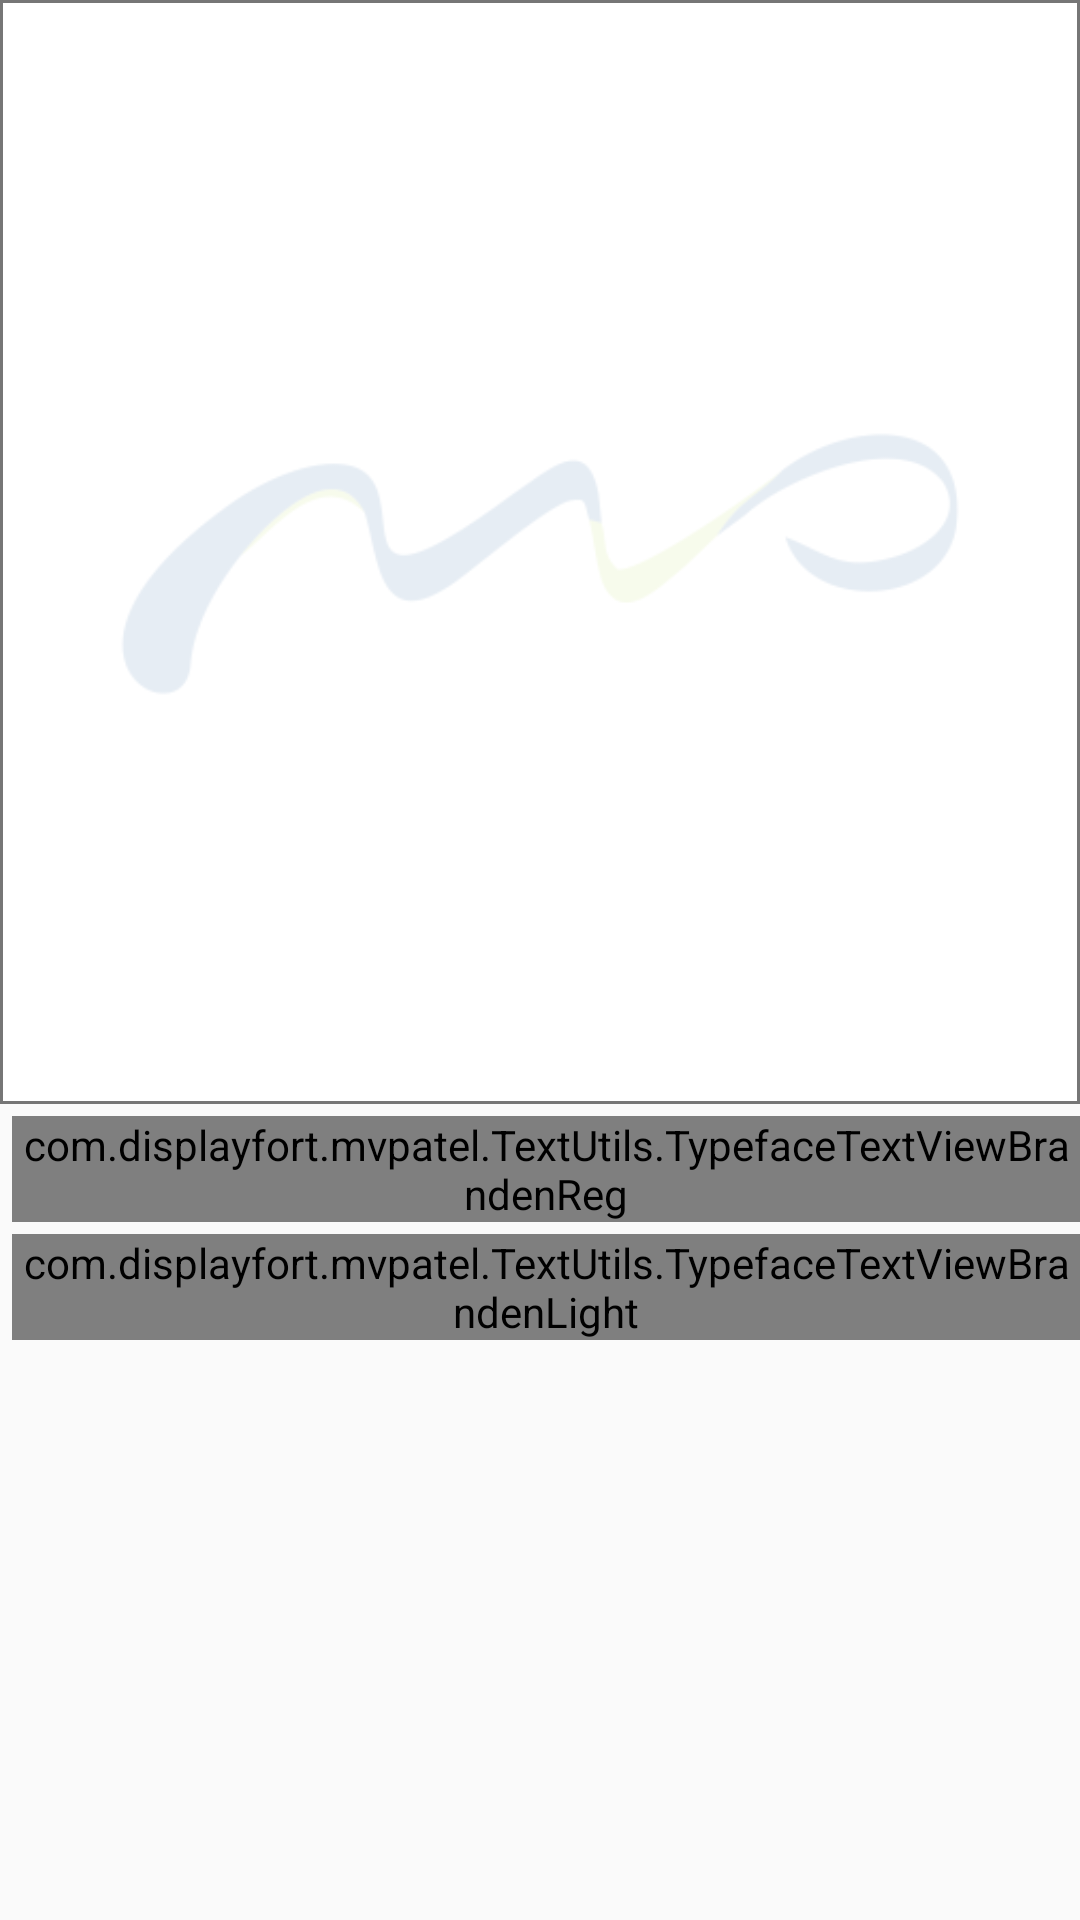

Here is an Android app screen rendered from its layout file. Give the layout XML and the strings, colors and styles it references.
<!-- AndroidManifest.xml: application theme AppTheme -->
<!-- res/layout/product_list_item.xml -->
<?xml version="1.0" encoding="utf-8"?>
<LinearLayout xmlns:android="http://schemas.android.com/apk/res/android"
    xmlns:app="http://schemas.android.com/apk/res-auto"
    android:layout_width="wrap_content"
    android:layout_height="wrap_content"
    android:layout_marginLeft="4.0dip"
    android:layout_marginTop="8.0dip"
    android:layout_marginRight="4.0dip"
    android:background="?android:attr/selectableItemBackground"
    android:orientation="vertical">

    <FrameLayout
        android:id="@+id/img_pager_itemLayout"
        android:layout_width="wrap_content"
        android:layout_height="wrap_content"
        android:background="@drawable/image_background_box"
        android:padding="2dp">

        <ImageView
            android:id="@+id/img_pager_item_iv"
            android:layout_width="wrap_content"
            android:layout_height="wrap_content"
            android:layout_marginTop="8.0dip"
            android:adjustViewBounds="true"

            android:clickable="false"
            android:minWidth="170.0dip"
            android:minHeight="170.0dip"
            android:scaleType="fitCenter"
            android:src="@drawable/dummy_image" />

        <ImageView
            android:id="@+id/newArrivalImageView_iv"
            android:layout_width="wrap_content"
            android:layout_height="wrap_content"
            android:layout_gravity="center|left|top"
            android:layout_marginTop="6.0dip"
            android:adjustViewBounds="true"
            android:scaleType="fitXY"
            android:src="@drawable/newarrival"
            android:visibility="invisible" />
    </FrameLayout>

    <com.displayfort.mvpatel.TextUtils.TypefaceTextViewBrandenReg
        android:id="@+id/productNameTextView_tv"
        android:layout_width="wrap_content"
        android:layout_height="wrap_content"
        android:layout_marginLeft="4.0dip"
        android:layout_marginTop="4.0dip"
        android:textColor="@color/text_color"
        android:textSize="14.0sp" />

    <com.displayfort.mvpatel.TextUtils.TypefaceTextViewBrandenLight
        android:id="@+id/productCodeTextView"
        android:layout_width="wrap_content"
        android:layout_height="wrap_content"
        android:layout_marginLeft="4.0dip"
        android:layout_marginTop="4.0dip"
        android:textColor="@color/theme"
        android:textSize="12.0sp" />
</LinearLayout>
<!-- resources referenced by this layout -->
<resources>
  <color name="text_color">#3e3e3e</color>
  <color name="theme">#0F4C8D</color>
  <!-- drawable dummy_image: png bitmap (drawable, 11840 bytes) -->
  <!-- drawable image_background_box (drawable) -->
  <?xml version="1.0" encoding="utf-8"?>
  <selector xmlns:android="http://schemas.android.com/apk/res/android">
      <item android:state_pressed="true">
          <shape android:shape="rectangle">
              <solid android:color="@color/white" />
              <stroke android:width="1dp" android:color="@color/gray" />
  
          </shape>
      </item>  
  
      <item>
          <shape android:shape="rectangle">
              <solid android:color="@color/white" />
              <stroke android:width="1dp" android:color="@color/gray" />
          </shape>
      </item>
  </selector>
  <!-- drawable newarrival (drawable) -->
  <?xml version="1.0" encoding="utf-8"?>
  <vector android:height="24.0dip" android:width="24.0dip" android:viewportWidth="40.0" android:viewportHeight="40.0"
    xmlns:android="http://schemas.android.com/apk/res/android">
      <path android:fillColor="#ff000000" android:pathData="M0,11.16h27.09c6.75,0.61 10.12,3.71 10.12,9.3s-3.38,8.69 -10.12,9.3H0V11.16z" />
      <path android:fillColor="#ff5cc0c9" android:pathData="M0,11.16h27.09c6.75,0.61 10.12,3.71 10.12,9.3s-3.38,8.69 -10.12,9.3H0V11.16z" />
      <path android:fillColor="#ffffffff" android:pathData="M13.28,24.19H10.76l-2.6,-5.24H8.12c0.06,0.82 0.09,1.45 0.09,1.89v3.35H6.51v-7.44H9.02l2.59,5.17h0.03c-0.05,-0.75 -0.07,-1.35 -0.07,-1.81v-3.37h1.71V24.19z" />
      <path android:fillColor="#ffffffff" android:pathData="M19.53,24.19l-4.22,0l0,-7.44l4.22,0l0,1.61l-2.3,0l0,1.17l2.13,0l0,1.61l-2.13,0l0,1.4l2.3,0z" />
      <path android:fillColor="#ffffffff" android:pathData="M28.95,24.19h-2.27l-0.68,-3.24c-0.03,-0.14 -0.08,-0.41 -0.15,-0.81c-0.07,-0.4 -0.12,-0.74 -0.15,-1.01c-0.03,0.22 -0.07,0.5 -0.13,0.82s-0.12,0.63 -0.17,0.9s-0.29,1.39 -0.71,3.34h-2.27l-1.76,-7.44h1.85l0.77,3.73c0.17,0.82 0.29,1.48 0.36,1.97c0.04,-0.35 0.12,-0.82 0.23,-1.41c0.11,-0.59 0.21,-1.09 0.31,-1.48l0.63,-2.82h1.78l0.61,2.82c0.1,0.45 0.21,0.97 0.32,1.56c0.11,0.59 0.18,1.03 0.21,1.32c0.04,-0.38 0.16,-1.03 0.35,-1.96l0.79,-3.74h1.85L28.95,24.19z" />
  </vector>
  <style name="AppTheme" parent="Theme.AppCompat.Light.NoActionBar">
          
          <item name="colorPrimary">@color/colorPrimary</item>
          <item name="colorPrimaryDark">@color/colorPrimaryDark</item>
          <item name="colorAccent">@color/colorAccent</item>
      </style>
  <color name="white">#FFFFFF</color>
  <color name="gray">#767676</color>
  <color name="colorPrimary">#FFFFFF</color>
  <color name="colorPrimaryDark">#0F4C8D</color>
  <color name="colorAccent">#B0D041</color>
</resources>
